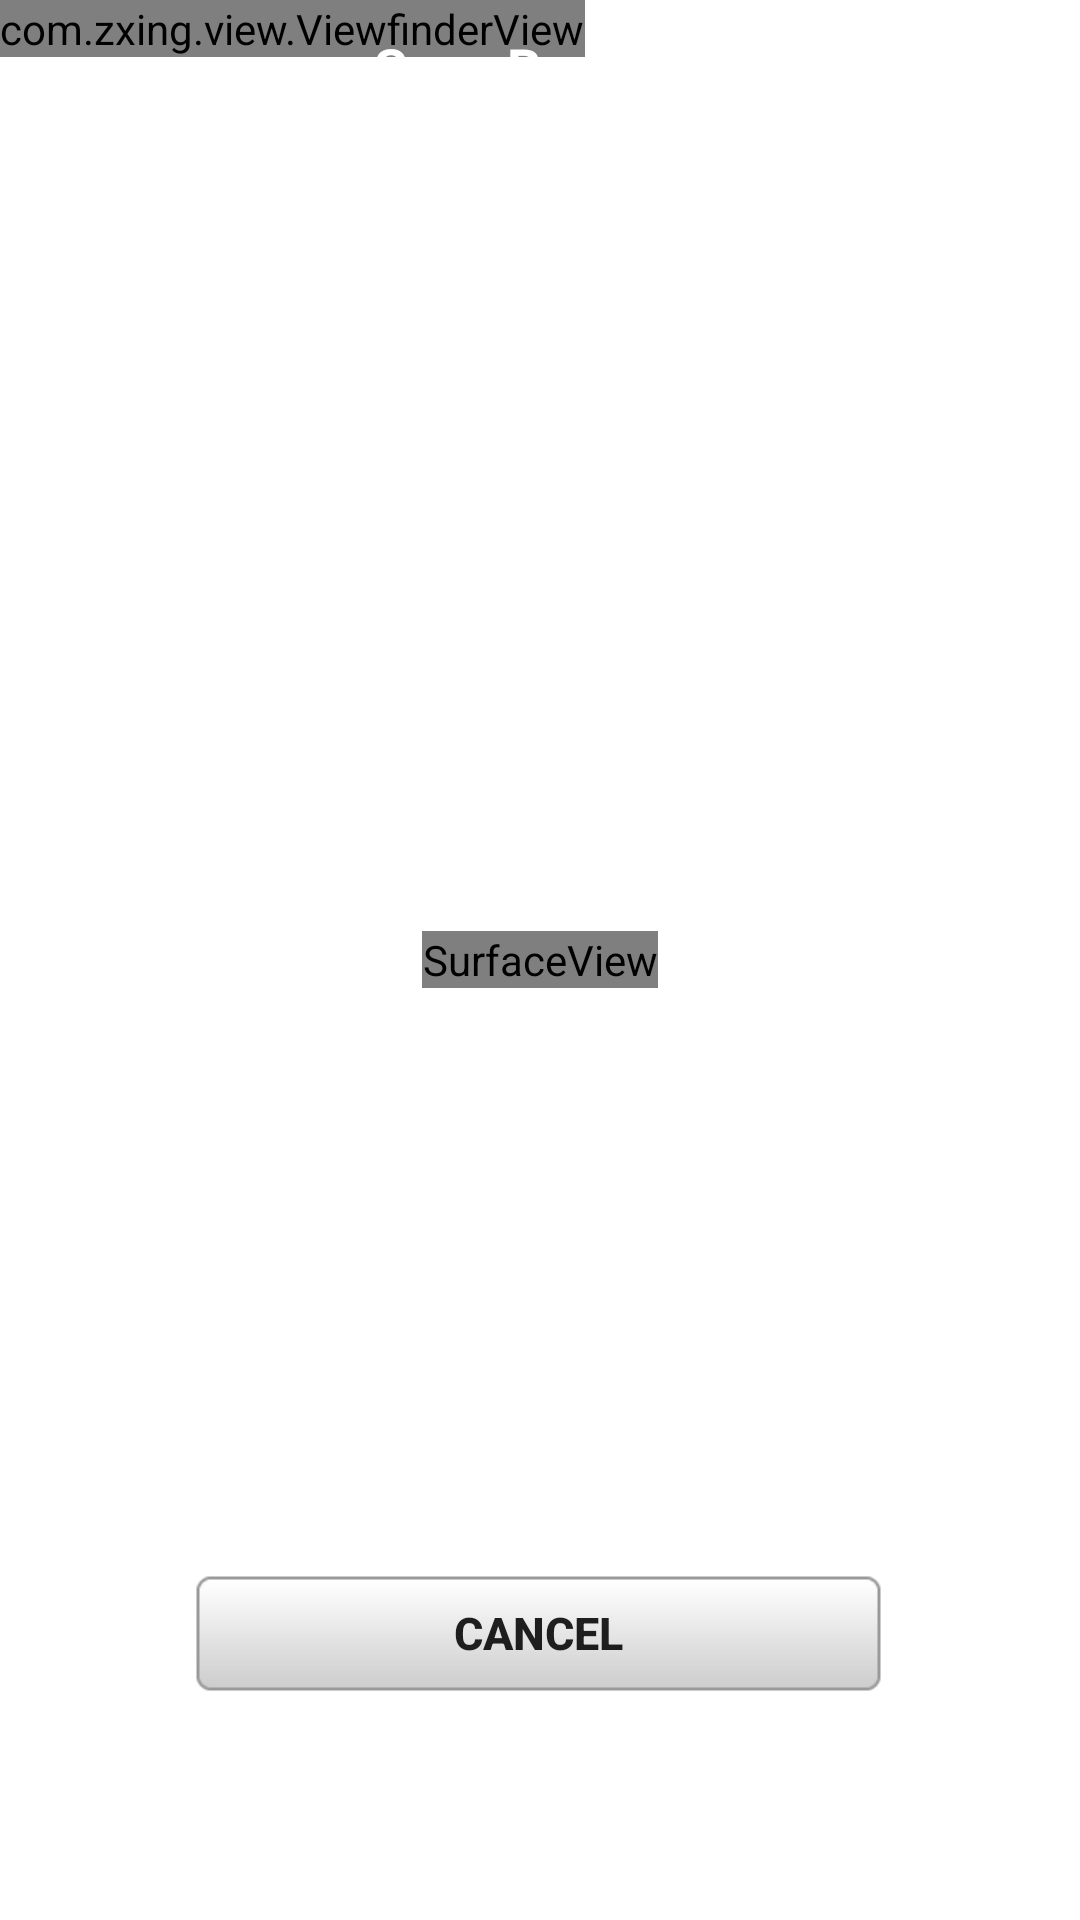

Write the Android layout XML for this screen, with the resource values it uses.
<!-- AndroidManifest.xml: fallback theme Theme.MaterialComponents.DayNight.NoActionBar -->
<!-- res/layout/camera.xml -->
<?xml version="1.0" encoding="utf-8"?>
<FrameLayout xmlns:android="http://schemas.android.com/apk/res/android"
    android:layout_width="fill_parent"
    android:layout_height="fill_parent" >

    <SurfaceView
        android:id="@+id/preview_view"
        android:layout_width="wrap_content"
        android:layout_height="wrap_content"
        android:layout_gravity="center" />

    <com.zxing.view.ViewfinderView
        android:id="@+id/viewfinder_view"
        android:layout_width="wrap_content"
        android:layout_height="wrap_content" />

    <RelativeLayout
        android:layout_width="fill_parent"
        android:layout_height="fill_parent"
        android:layout_gravity="center"
        android:orientation="vertical" >

        <TextView
            android:layout_width="fill_parent"
            android:layout_height="wrap_content"
            android:layout_alignParentTop="true"
            android:layout_centerInParent="true"
            android:background="@drawable/navbar"
            android:gravity="center"
            android:paddingBottom="10dp"
            android:paddingTop="10dp"
            android:text="Scan Barcode"
            android:textColor="@android:color/white"
            android:textSize="18sp"
            android:textStyle="bold" />

        <Button
            android:id="@+id/btn_cancel_scan"
            android:layout_width="230dp"
            android:layout_height="40dp"
            android:layout_alignParentBottom="true"
            android:layout_centerInParent="true"
            android:layout_marginBottom="75dp"
            android:text="Cancel"
    	    android:background="@drawable/common_button_small"
            android:textSize="15sp"
            android:textStyle="bold" />

        
        
    </RelativeLayout>

</FrameLayout>
<!-- resources referenced by this layout -->
<resources>

</resources>
